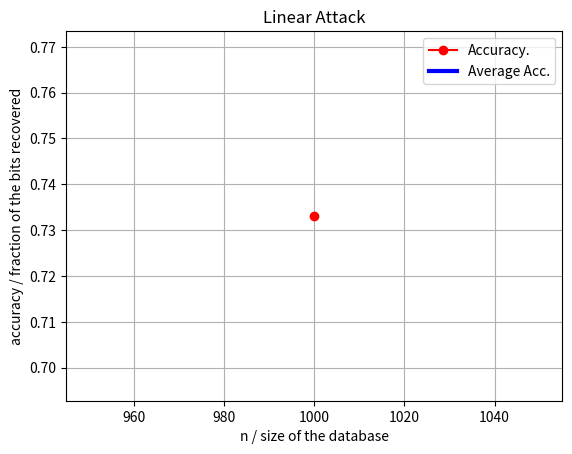

Here is the Python script that generated this plot:
import numpy as np
import matplotlib.pyplot as plt
from copy import deepcopy
import random
import math
import scipy
from scipy.stats import beta
from fractions import Fraction
import operator
import time
from matplotlib.patches import Polygon
import statistics
from decimal import *
from scipy.special import gammaln

#############################################################################
#GENERATING DATA SIZE AND CONRRESPONDING PARAMETER
#############################################################################

def gen_dataset(n):
	return np.array([random.randint(0, 1)for i in range(n)])


def gen_datasizes(r, step):
	return [i*step for i in range(r[0]/step,r[1]/step + 1)]

#############################################################################
#RELEASING THE NOIZED VERSION OF DATABASE
#############################################################################

def gen_query(n):
	return np.array([np.array([1]*i + [0]*(n - i)) for i in range(1, n + 1)])

def releasing_dataset(query, dataset):
	return np.array([np.dot(query[i], dataset.transpose()) + random.randint(0,1) for i in range(len(dataset))])


#############################################################################
#ATTACK WITH ONLY THE KNOWLEDGE OF THE OBSERVATION OF ONE DATABASE
#############################################################################
def attack_no_aux(observation):
	# print ":attack:"
	# print observation
	rec_counter = [observation[0] - 1 if observation[0] > 1 else observation[0]]
	# print rec_counter
	for i in range(1, len(observation)):
		s = observation[i] - rec_counter[i - 1]
		if s > 1:
			rec_counter.append(observation[i] - 1)
		elif s < 0:
			rec_counter.append(observation[i])
			j = i
			while j - 1 >= 0 and rec_counter[j] < rec_counter[j - 1]:
				j -= 1
				rec_counter[j] -= 1
		else:
			rec_counter.append(observation[i])
		# print rec_counter

	# print ([rec_counter[i] - rec_counter[i - 1] for i in range(1, len(observation))])
	return np.array([rec_counter[0]] + [rec_counter[i] - rec_counter[i - 1] for i in range(1, len(observation))])


#############################################################################
#ATTACK WITH AUXILLARY INFORMATION AND THE OBSERVATION OF ONE DATABASE
#############################################################################
def attack_with_aux(observation, guess):
	rec_counter = [observation[0] - 1 if observation[0] > 1 else observation[0]]
	# print rec_counter
	for i in range(1, len(observation)):
		s = observation[i] - rec_counter[i - 1]
		if s > 1:
			rec_counter.append(observation[i] - 1)
		elif s < 0:
			rec_counter.append(observation[i])
			j = i
			while j - 1 >= 0 and rec_counter[j] < rec_counter[j - 1]:
				j -= 1
				rec_counter[j] -= 1
		else:
			rec_counter.append(observation[i] if s == guess[i] else rec_counter[i - 1] + guess[i])
		# print rec_counter

	# print ([rec_counter[i] - rec_counter[i - 1] for i in range(1, len(observation))])
	return np.array([rec_counter[0]] + [rec_counter[i] - rec_counter[i - 1] for i in range(1, len(observation))])

def accuracy(att, data):
	return sum([1 if att[i] == data[i] else 0 for i in range(len(att))])/ (len(data)*1.0)


def exprmt_k(n, k):
	acc = 0.0
	for i in range(k):
		# print "round:", i
		dataset, q = gen_dataset(n), gen_query(n)
		# print "data:", dataset
		# acc += accuracy(attack_no_aux(releasing_dataset(q, dataset)), dataset)
		guess = [d if random.random() >= (1.0/3) else 1 - d for d in dataset]
		acc += accuracy(attack_with_aux(releasing_dataset(q, dataset), guess), dataset)
	return acc/k


def exprmt_k_ns(ns, k):
	return [exprmt_k(n, k) for n in ns]

def plot_accuracy(ys, ns):
	plt.figure()
	plt.plot(ns, ys, "ro-", label = "Accuracy.")
	plt.plot(ns, [sum(ys) / len(ys)]*len(ys), "b-", label = "Average Acc.", linewidth = 3.0)
	plt.xlabel("n / size of the database")
	plt.ylabel("accuracy / fraction of the bits recovered")
	plt.title("Linear Attack")
	plt.legend()
	plt.grid()
	plt.show()


if __name__ == "__main__":


	#############################################################################
	#SETTING UP THE PARAMETERS WHEN DOING GROUPS EXPERIMENTS
	#############################################################################
	
	datasizes = [1000] # gen_datasizes((100, 900),100) # + gen_datasizes((1000,5000), 200)# + [50000] # [100, 200, 300] #[100, 500, 1000, 5000] #gen_datasizes((50,600),50)
	plot_accuracy(exprmt_k_ns(datasizes, 100), datasizes)





	

